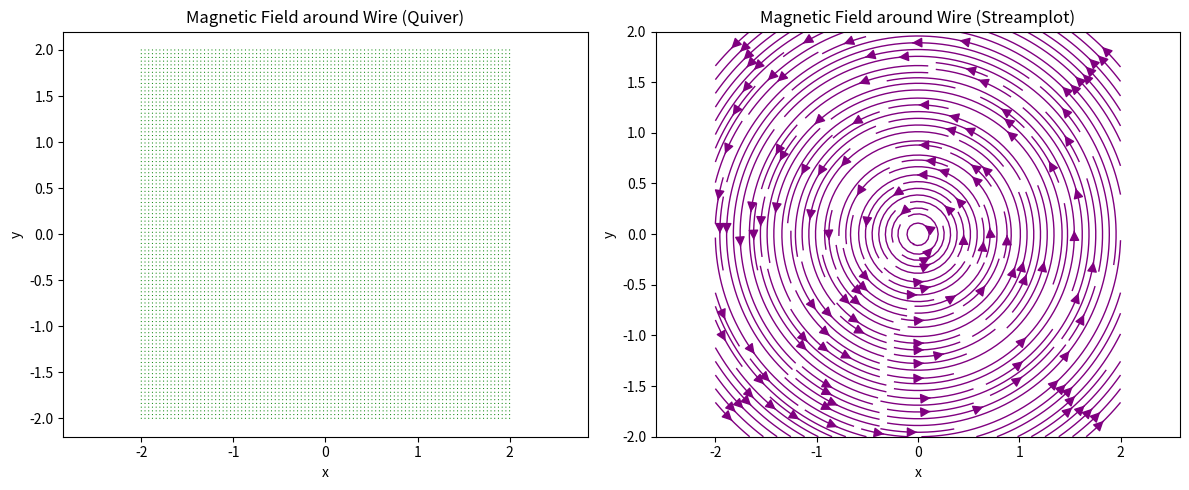

Python code for this plot:
# Assignment 3: 载流直导线磁场矢量场模拟
# [redacted]
# [redacted]
# [redacted]

import numpy as np
import matplotlib.pyplot as plt
from scipy.constants import mu_0

# 计算二维空间载流直导线磁场矢量场
def wire_magnetic_field(I, X, Y, wire_pos=(0,0)):
    x0, y0 = wire_pos
    X_shifted = X - x0
    Y_shifted = Y - y0
    r = np.sqrt(X_shifted**2 + Y_shifted**2) + 1e-10  # 避免除零
    B_magnitude = mu_0 * I / (2 * np.pi * r)
    # 磁场方向：垂直于径向，使用圆周方向
    Bx = -B_magnitude * Y_shifted / r
    By = B_magnitude * X_shifted / r
    return Bx, By

# 定义二维计算网格
x = np.linspace(-2, 2, 100)
y = np.linspace(-2, 2, 100)
X, Y = np.meshgrid(x, y)

# 参数设置
I = 10  # 电流强度（单位：安培）

# 计算磁场
Bx, By = wire_magnetic_field(I, X, Y)

# 绘制磁场矢量图 (quiver)
plt.figure(figsize=(12, 5))

plt.subplot(1, 2, 1)
plt.quiver(X, Y, Bx, By, color='green', pivot='mid', scale=50)
plt.title('Magnetic Field around Wire (Quiver)')
plt.xlabel('x')
plt.ylabel('y')
plt.axis('equal')

# 绘制磁场流线图 (streamplot)
plt.subplot(1, 2, 2)
plt.streamplot(X, Y, Bx, By, color='purple', density=2, linewidth=1, arrowsize=1.5)
plt.title('Magnetic Field around Wire (Streamplot)')
plt.xlabel('x')
plt.ylabel('y')
plt.axis('equal')

plt.tight_layout()
plt.show()